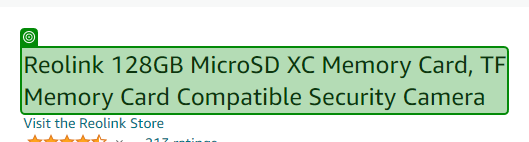
Task: Performer to process product checks in the queue
Workflow: Check Shop

Step 1 [try]: get-text from 'Reolink 128GB'

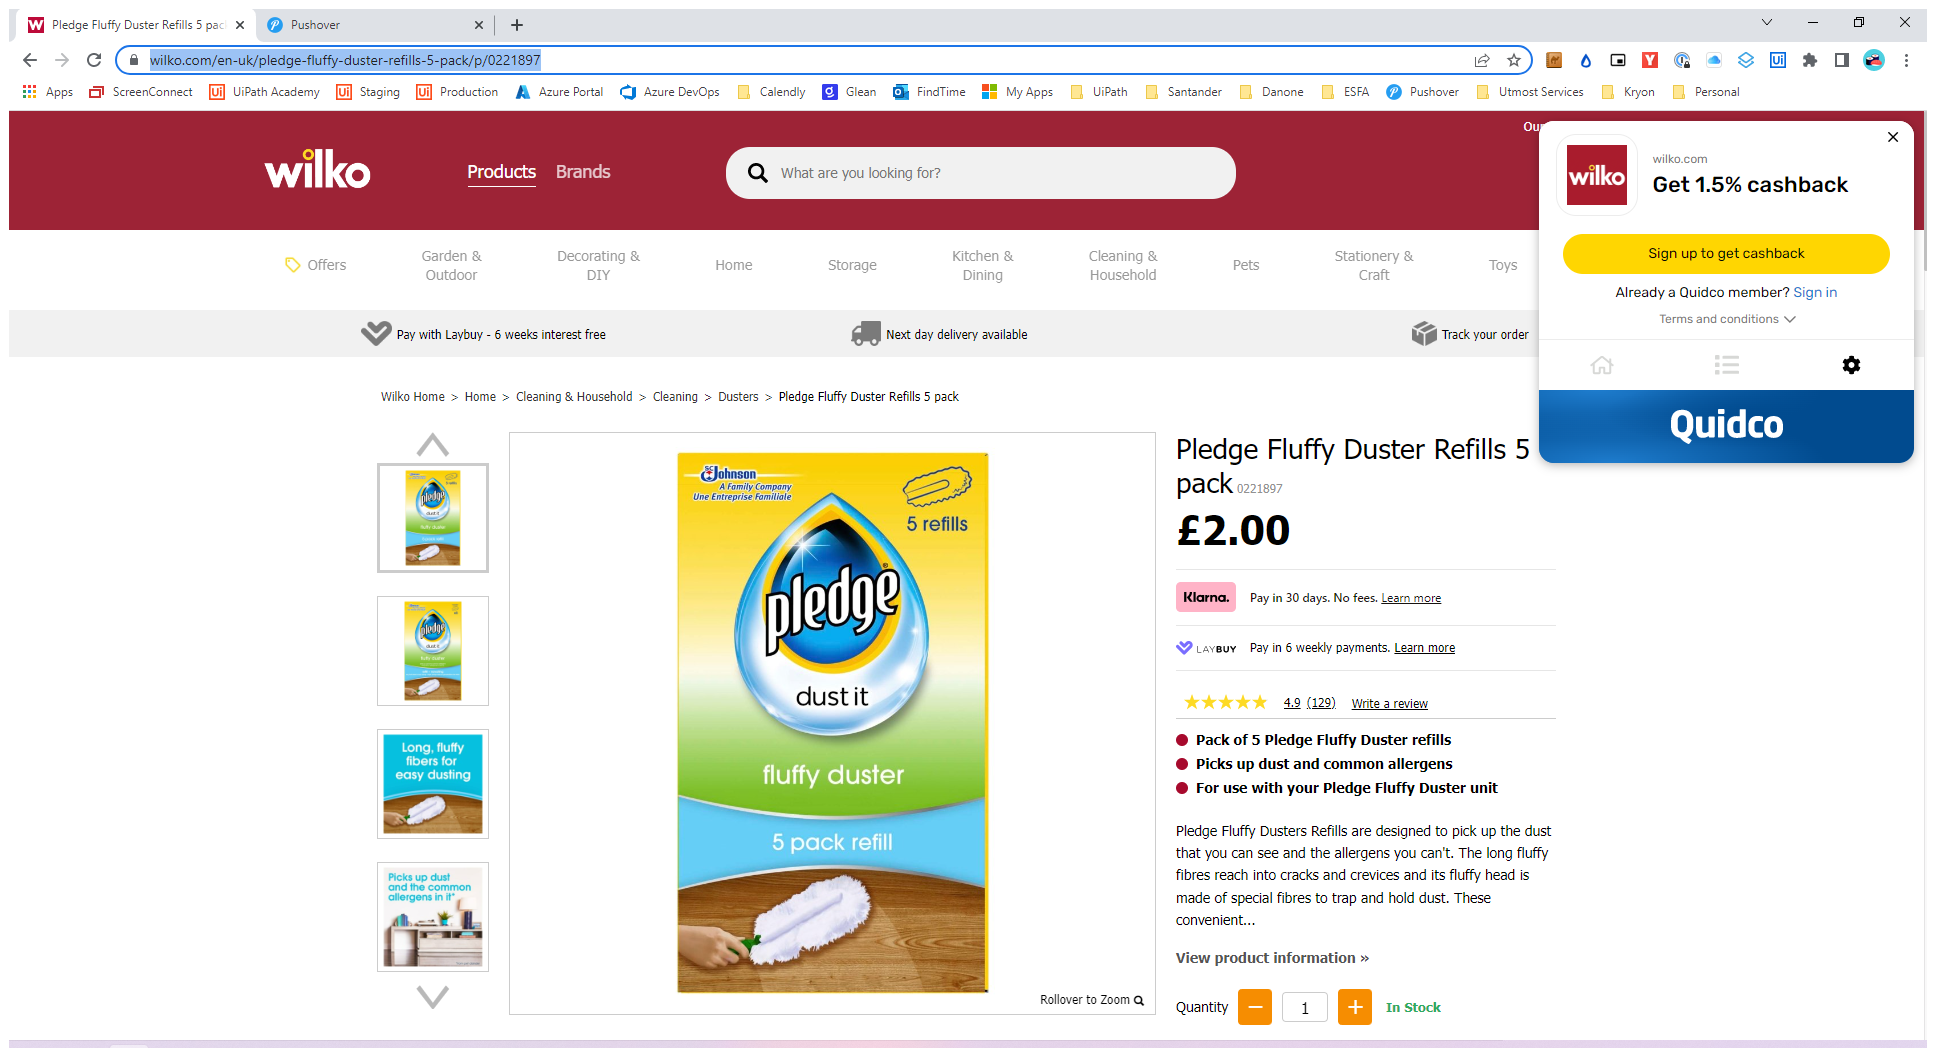
Step 2 [try]: Use Browser Chrome: Pledge Fluffy Duster Refills 5 pack | Wilko in window 'Pledge Fluffy Duster Refills 5 pack | Wilko' (chrome.exe)

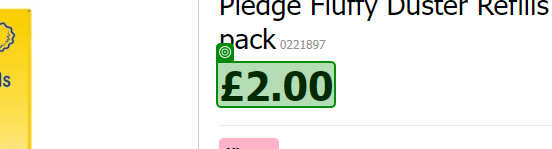
Step 3 [try]: get-text from '£2.00'

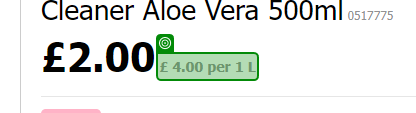
Step 4: get-text from 'Price Per Unit'

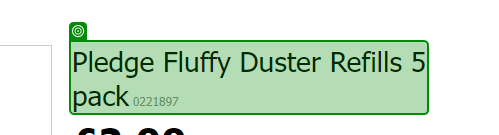
Step 5 [try]: get-text from 'Pledge Fluffy'

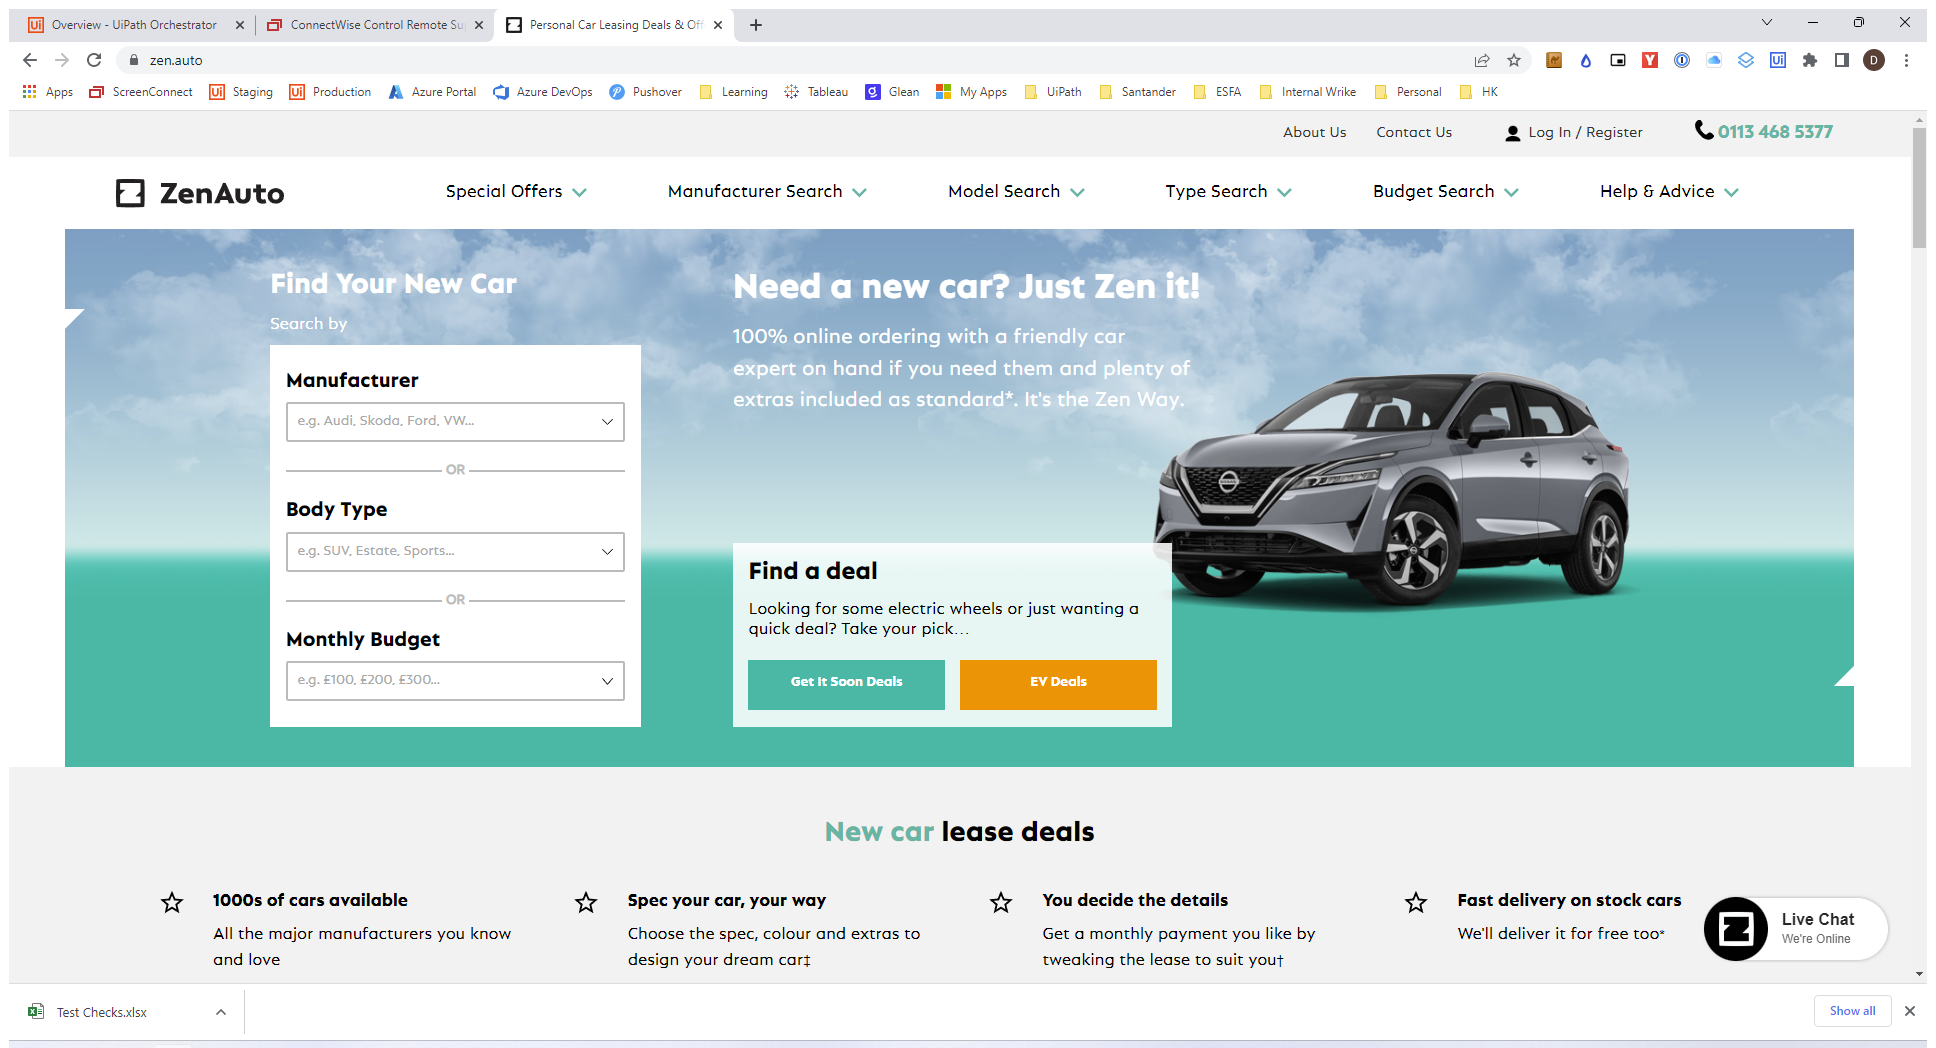
Step 6 [try]: Use Browser Chrome: Personal Car Leasing Deals & Offers | Personal Contract Hire UK | PCH | ZenAuto in window 'Personal Car Leasing Deals & Offers | Personal Contract Hire UK | PCH | ZenAuto' (chrome.exe)

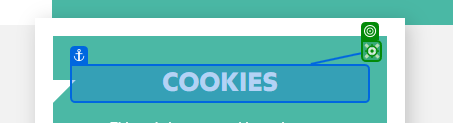
Step 7 [try]: click

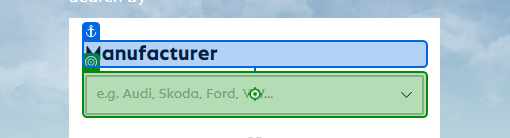
Step 8 [try]: click on 'Manufacturer'

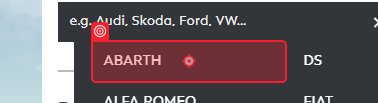
Step 9: click

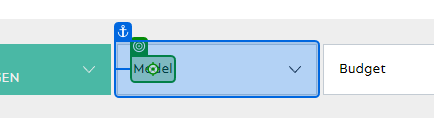
Step 10: click on 'Model'

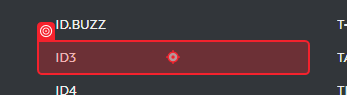
Step 11: click

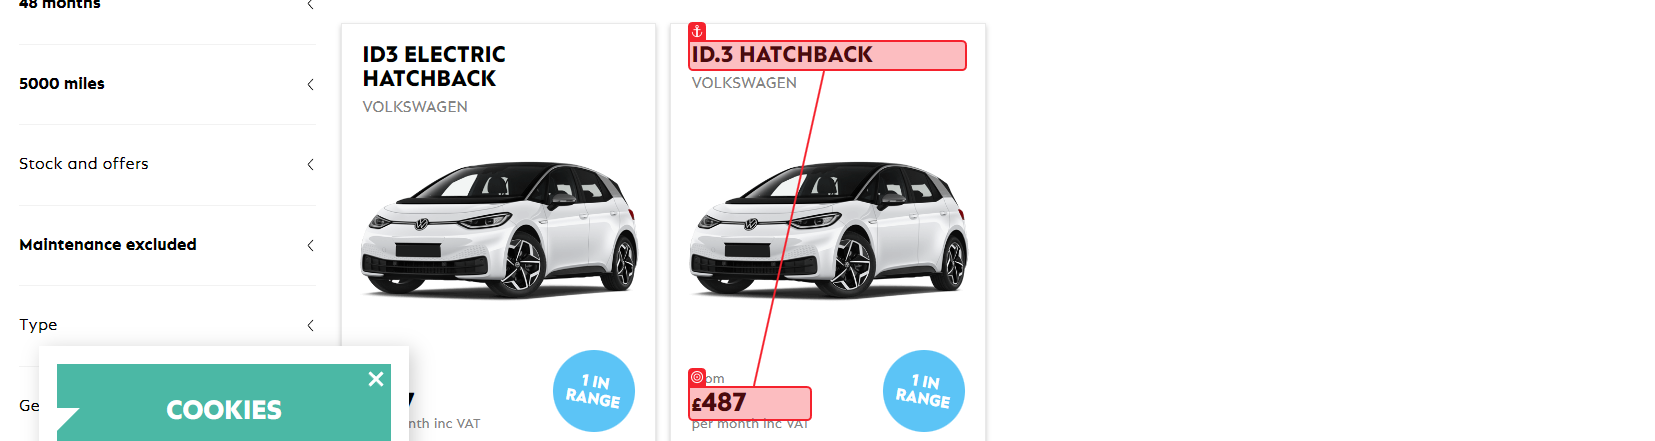
Step 12 [try]: get-text from 'ID.3 HATCHBACK'